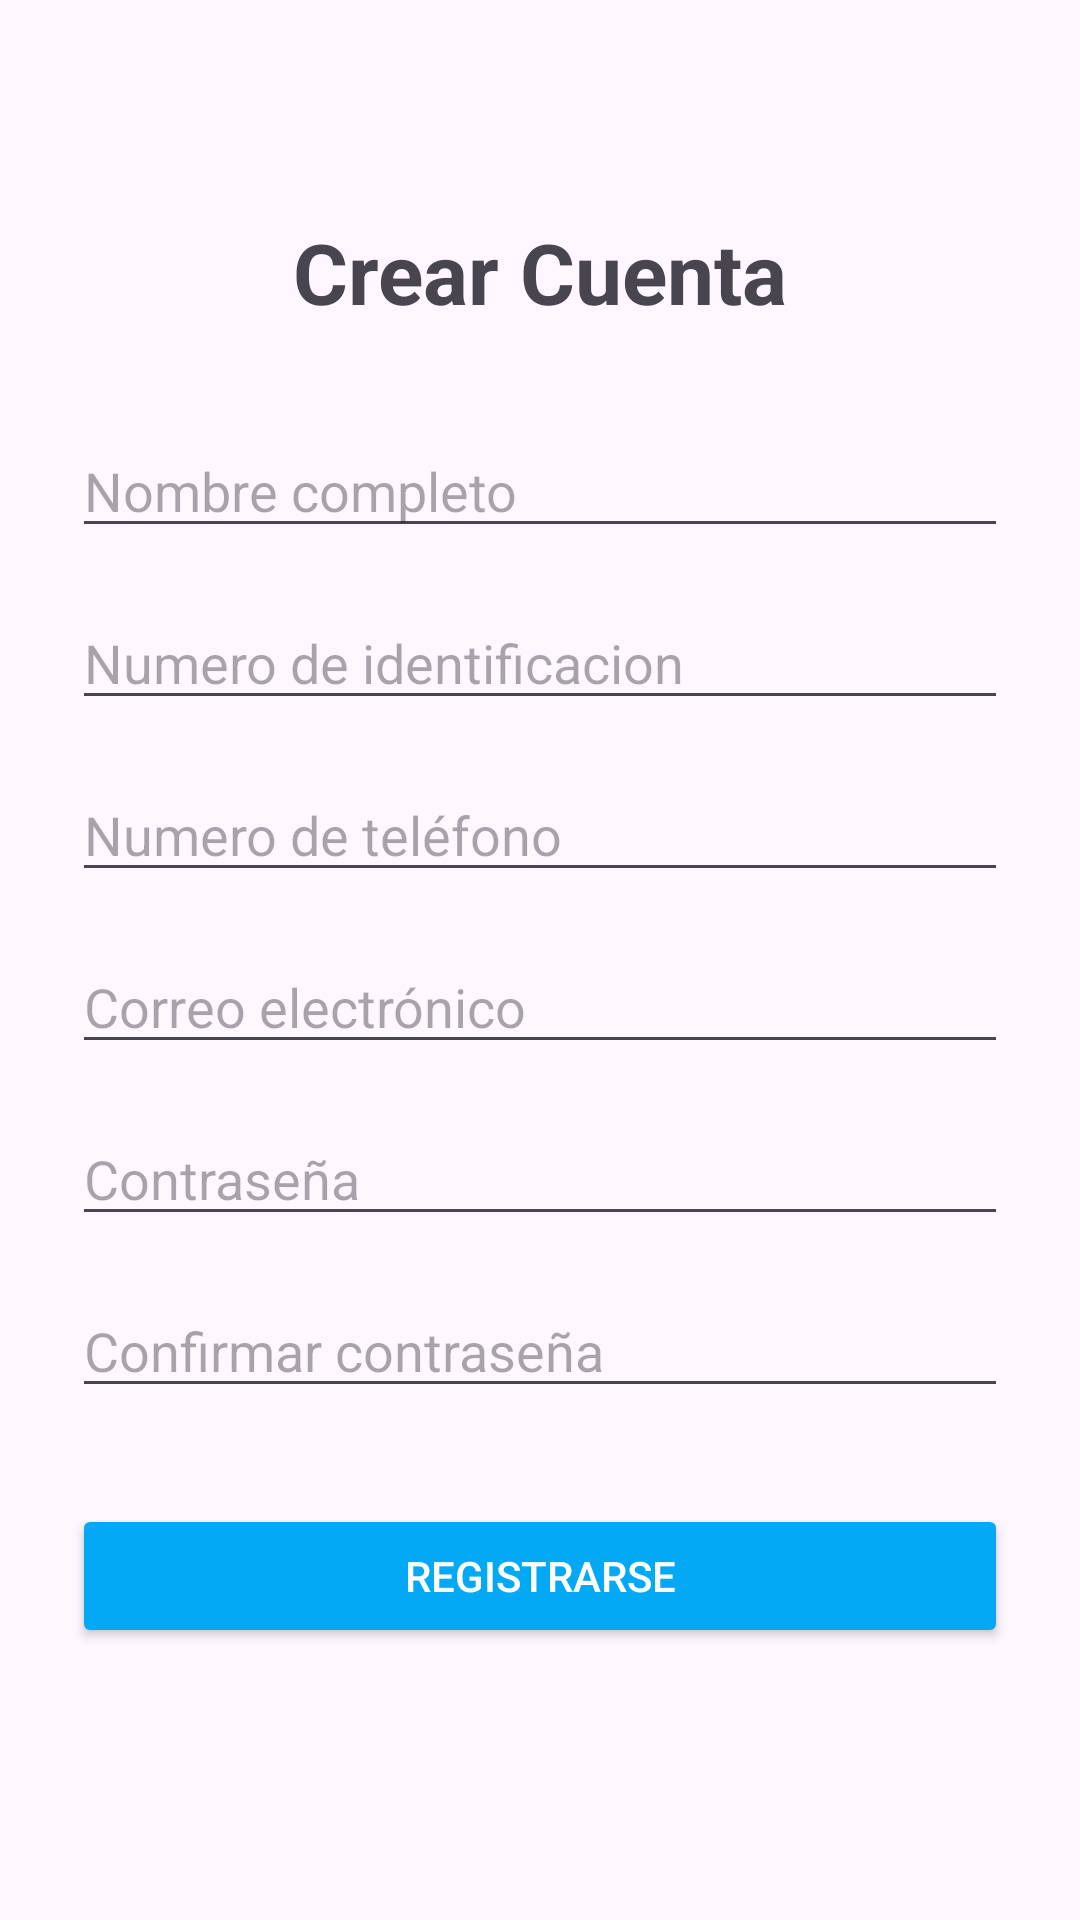

This screen was rendered from an Android layout file. Write that file and the resources it references.
<!-- AndroidManifest.xml: application theme Theme.ProyectoDConvergentes -->
<!-- res/layout/activity_register.xml -->
<androidx.constraintlayout.widget.ConstraintLayout
    xmlns:android="http://schemas.android.com/apk/res/android"
    xmlns:app="http://schemas.android.com/apk/res-auto"
    android:layout_width="match_parent"
    android:layout_height="match_parent"
    android:padding="24dp">

    <TextView
        android:id="@+id/tvRegisterTitle"
        android:layout_width="wrap_content"
        android:layout_height="wrap_content"
        android:text="Crear Cuenta"
        android:textSize="28sp"
        android:textStyle="bold"
        app:layout_constraintTop_toTopOf="parent"
        app:layout_constraintStart_toStartOf="parent"
        app:layout_constraintEnd_toEndOf="parent"
        android:layout_marginTop="48dp"/>

    <EditText
        android:id="@+id/etName"
        android:layout_width="0dp"
        android:layout_height="wrap_content"
        android:hint="Nombre completo"
        app:layout_constraintTop_toBottomOf="@id/tvRegisterTitle"
        app:layout_constraintStart_toStartOf="parent"
        app:layout_constraintEnd_toEndOf="parent"
        android:layout_marginTop="32dp"/>

    <EditText
        android:id="@+id/etIdentification"
        android:layout_width="0dp"
        android:layout_height="wrap_content"
        android:hint="Numero de identificacion"
        android:inputType="number"
        app:layout_constraintTop_toBottomOf="@id/etName"
        app:layout_constraintStart_toStartOf="parent"
        app:layout_constraintEnd_toEndOf="parent"
        android:layout_marginTop="16dp"/>

    <EditText
        android:id="@+id/etPhoneNumber"
        android:layout_width="0dp"
        android:layout_height="wrap_content"
        android:hint="Numero de teléfono"
        android:inputType="number"
        app:layout_constraintTop_toBottomOf="@+id/etIdentification"
        app:layout_constraintStart_toStartOf="parent"
        app:layout_constraintEnd_toEndOf="parent"
        android:layout_marginTop="16dp"/>

    <EditText
        android:id="@+id/etEmail"
        android:layout_width="0dp"
        android:layout_height="wrap_content"
        android:hint="Correo electrónico"
        android:inputType="textEmailAddress"
        app:layout_constraintTop_toBottomOf="@id/etPhoneNumber"
        app:layout_constraintStart_toStartOf="parent"
        app:layout_constraintEnd_toEndOf="parent"
        android:layout_marginTop="16dp"/>

    <EditText
        android:id="@+id/etPassword"
        android:layout_width="0dp"
        android:layout_height="wrap_content"
        android:hint="Contraseña"
        android:inputType="textPassword"
        app:layout_constraintTop_toBottomOf="@id/etEmail"
        app:layout_constraintStart_toStartOf="parent"
        app:layout_constraintEnd_toEndOf="parent"
        android:layout_marginTop="16dp"/>

    <EditText
        android:id="@+id/etConfirmPassword"
        android:layout_width="0dp"
        android:layout_height="wrap_content"
        android:hint="Confirmar contraseña"
        android:inputType="textPassword"
        app:layout_constraintTop_toBottomOf="@id/etPassword"
        app:layout_constraintStart_toStartOf="parent"
        app:layout_constraintEnd_toEndOf="parent"
        android:layout_marginTop="16dp"/>

    <Button
        android:id="@+id/btnRegister"
        android:layout_width="0dp"
        android:layout_height="wrap_content"
        android:text="Registrarse"
        android:backgroundTint="#03A9F4"
        android:textColor="#FFFFFF"
        app:layout_constraintTop_toBottomOf="@id/etConfirmPassword"
        app:layout_constraintStart_toStartOf="parent"
        app:layout_constraintEnd_toEndOf="parent"
        android:layout_marginTop="32dp"/>
</androidx.constraintlayout.widget.ConstraintLayout>
<!-- resources referenced by this layout -->
<resources>
  <style name="Theme.ProyectoDConvergentes" parent="Base.Theme.ProyectoDConvergentes" />
  <style name="Base.Theme.ProyectoDConvergentes" parent="Theme.Material3.DayNight.NoActionBar">
          
          
      </style>
</resources>
